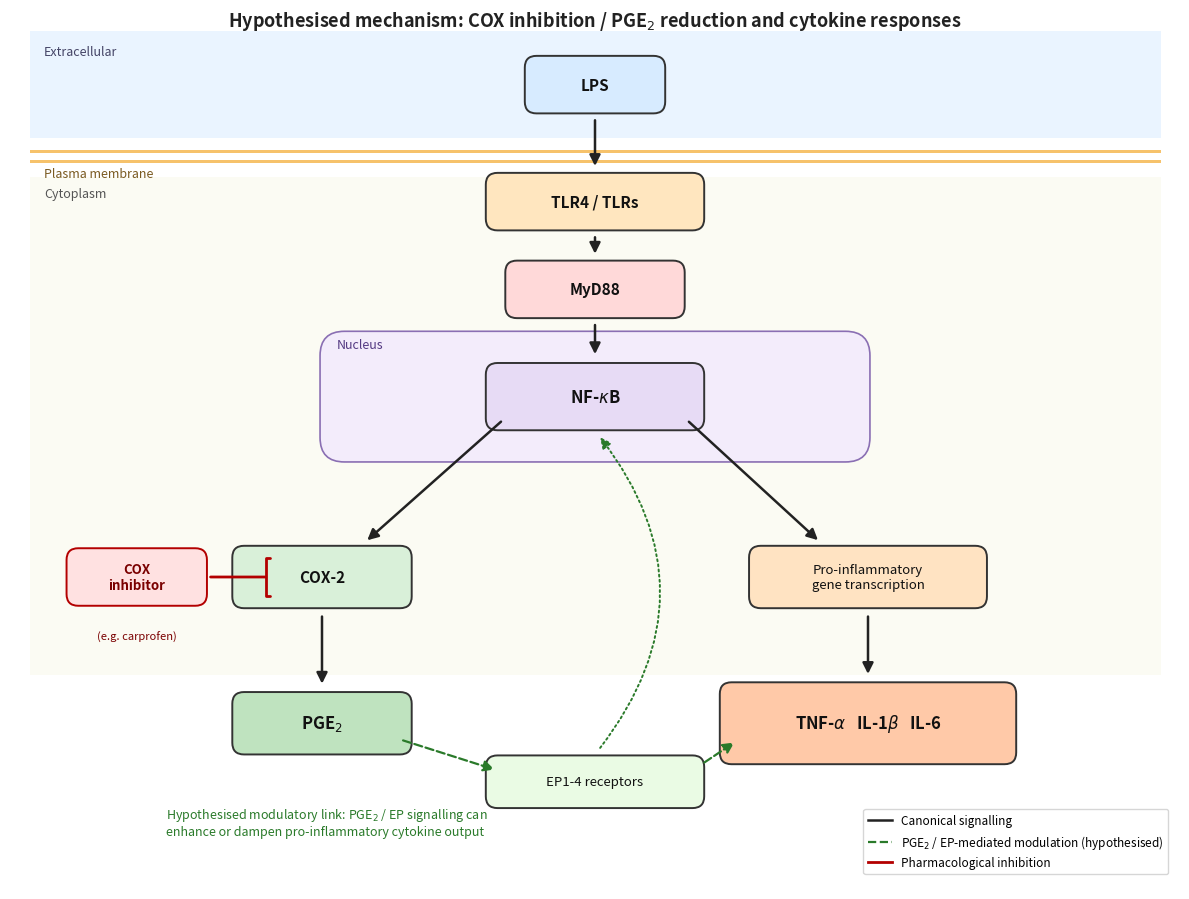

Here is the Python script that generated this plot:
"""Schematic: LPS -> TLR4 -> MyD88 -> NF-kB -> COX-2/PGE2 & cytokines.

Renders a publication-style diagram showing the hypothesised modulatory
link between PGE2 and pro-inflammatory cytokine responses
(TNF-alpha, IL-1beta, IL-6), and the point of action of COX inhibitors.
"""

import matplotlib.pyplot as plt
from matplotlib.patches import FancyBboxPatch, FancyArrowPatch, Rectangle
from matplotlib.lines import Line2D


def box(ax, xy, w, h, text, facecolor, edgecolor="#333333",
        textcolor="#111111", fontsize=10, fontweight="bold"):
    x, y = xy
    patch = FancyBboxPatch(
        (x - w / 2, y - h / 2), w, h,
        boxstyle="round,pad=0.02,rounding_size=0.12",
        linewidth=1.4, facecolor=facecolor, edgecolor=edgecolor,
    )
    ax.add_patch(patch)
    ax.text(x, y, text, ha="center", va="center",
            fontsize=fontsize, fontweight=fontweight, color=textcolor)
    return (x, y, w, h)


def arrow(ax, start, end, color="#222222", lw=1.8, style="-|>",
          connectionstyle="arc3,rad=0.0", linestyle="-"):
    a = FancyArrowPatch(
        start, end,
        arrowstyle=style, mutation_scale=16,
        linewidth=lw, color=color,
        connectionstyle=connectionstyle, linestyle=linestyle,
        shrinkA=6, shrinkB=6,
    )
    ax.add_patch(a)


def inhibit_arrow(ax, start, end, color="#b30000", lw=2.0):
    a = FancyArrowPatch(
        start, end,
        arrowstyle="-[", mutation_scale=14,
        linewidth=lw, color=color, shrinkA=4, shrinkB=4,
    )
    ax.add_patch(a)


fig, ax = plt.subplots(figsize=(12, 9.5))
ax.set_xlim(0, 12)
ax.set_ylim(0, 9)
ax.set_aspect("equal")
ax.axis("off")

# ---- Cellular compartments ---------------------------------------------
# Extracellular band
ax.add_patch(Rectangle((0.2, 7.7), 11.6, 1.1,
                       facecolor="#eaf4ff", edgecolor="none", zorder=0))
ax.text(0.35, 8.55, "Extracellular", fontsize=9, style="italic",
        color="#446")

# Plasma membrane (double line)
for y in (7.55, 7.45):
    ax.add_patch(Rectangle((0.2, y), 11.6, 0.03,
                           facecolor="#f6c26b", edgecolor="none", zorder=0))
ax.text(0.35, 7.30, "Plasma membrane", fontsize=9, style="italic",
        color="#7a5a20")

# Cytoplasm
ax.add_patch(Rectangle((0.2, 2.2), 11.6, 5.1,
                       facecolor="#fbfbf3", edgecolor="none", zorder=0))
ax.text(0.35, 7.10, "Cytoplasm", fontsize=9, style="italic", color="#555")

# Nucleus
ax.add_patch(FancyBboxPatch((3.2, 4.4), 5.6, 1.3,
                            boxstyle="round,pad=0.02,rounding_size=0.25",
                            facecolor="#f3ecfb", edgecolor="#8a6fb3",
                            linewidth=1.2, zorder=0))
ax.text(3.35, 5.55, "Nucleus", fontsize=9, style="italic", color="#553b83")

# ---- Nodes -------------------------------------------------------------
# LPS (extracellular)
box(ax, (6.0, 8.25), 1.4, 0.55, "LPS",
    facecolor="#d7ebff", fontsize=11)

# TLR4 / TLRs (membrane)
box(ax, (6.0, 7.05), 2.2, 0.55, "TLR4 / TLRs",
    facecolor="#ffe6bf", fontsize=11)

# MyD88 (adapter)
box(ax, (6.0, 6.15), 1.8, 0.55, "MyD88", facecolor="#ffd9d9", fontsize=11)

# NF-kB (in nucleus)
box(ax, (6.0, 5.05), 2.2, 0.65, r"NF-$\kappa$B",
    facecolor="#e7dbf5", fontsize=12)

# COX-2 (left branch)
box(ax, (3.2, 3.2), 1.8, 0.6, "COX-2",
    facecolor="#d9f0d9", fontsize=11)

# PGE2
box(ax, (3.2, 1.7), 1.8, 0.6, r"PGE$_2$",
    facecolor="#bfe3bf", fontsize=12)

# Cytokines (right branch)
box(ax, (8.8, 3.2), 2.4, 0.6,
    "Pro-inflammatory\ngene transcription",
    facecolor="#ffe3c2", fontsize=9.5, fontweight="normal")

box(ax, (8.8, 1.7), 3.0, 0.8,
    r"TNF-$\alpha$   IL-1$\beta$   IL-6",
    facecolor="#ffc9a8", fontsize=12)

# EP receptor (for PGE2 autocrine/paracrine loop)
box(ax, (6.0, 1.1), 2.2, 0.5, "EP1-4 receptors",
    facecolor="#eafbe4", fontsize=9.5, fontweight="normal")

# ---- Canonical signalling arrows --------------------------------------
arrow(ax, (6.0, 7.97), (6.0, 7.33))          # LPS -> TLR4
arrow(ax, (6.0, 6.77), (6.0, 6.43))          # TLR4 -> MyD88
arrow(ax, (6.0, 5.87), (6.0, 5.40))          # MyD88 -> NF-kB
# NF-kB -> COX-2 (left)
arrow(ax, (5.1, 4.85), (3.6, 3.52))
# COX-2 -> PGE2
arrow(ax, (3.2, 2.88), (3.2, 2.02))
# NF-kB -> cytokine gene transcription (right)
arrow(ax, (6.9, 4.85), (8.35, 3.52))
# transcription -> cytokines
arrow(ax, (8.8, 2.88), (8.8, 2.12))

# ---- Hypothesised modulatory link (PGE2 -> cytokine response) ---------
# PGE2 -> EP receptors (autocrine/paracrine)
arrow(ax, (3.95, 1.55), (5.05, 1.20),
      color="#2a7a2a", lw=1.6, linestyle="--")
# EP receptors -> cytokine output (modulation, dashed)
arrow(ax, (7.05, 1.25), (7.50, 1.55),
      color="#2a7a2a", lw=1.6, linestyle="--")

# Feedback from PGE2/EP to NF-kB activity (dashed, curved)
arrow(ax, (6.0, 1.38), (6.0, 4.70),
      color="#2a7a2a", lw=1.4, linestyle=":",
      connectionstyle="arc3,rad=0.4")
ax.text(1.6, 0.55,
        r"Hypothesised modulatory link: PGE$_2$ / EP signalling can"
        "\nenhance or dampen pro-inflammatory cytokine output",
        fontsize=9, color="#2a7a2a", style="italic")

# ---- COX inhibitor (e.g. carprofen) ------------------------------------
box(ax, (1.3, 3.2), 1.4, 0.55, "COX\ninhibitor",
    facecolor="#ffe1e1", edgecolor="#b30000",
    textcolor="#7a0000", fontsize=9.5)
inhibit_arrow(ax, (2.00, 3.2), (2.68, 3.2))
ax.text(1.3, 2.55, "(e.g. carprofen)",
        ha="center", fontsize=8, color="#7a0000", style="italic")

# ---- Title / caption ---------------------------------------------------
ax.text(6.0, 8.85,
        r"Hypothesised mechanism: COX inhibition / PGE$_2$ reduction"
        r" and cytokine responses",
        ha="center", fontsize=13, fontweight="bold", color="#222")

# Legend
legend_handles = [
    Line2D([0], [0], color="#222222", lw=1.8, label="Canonical signalling"),
    Line2D([0], [0], color="#2a7a2a", lw=1.6, linestyle="--",
           label=r"PGE$_2$ / EP-mediated modulation (hypothesised)"),
    Line2D([0], [0], color="#b30000", lw=2.0,
           label="Pharmacological inhibition"),
]
ax.legend(handles=legend_handles, loc="lower right",
          frameon=True, fontsize=8.5, bbox_to_anchor=(0.995, 0.01))

plt.tight_layout()
out = "cox_pge2_cytokine_schematic.png"
plt.savefig(out, dpi=300, bbox_inches="tight")
plt.savefig("cox_pge2_cytokine_schematic.pdf", bbox_inches="tight")
print(f"Saved: {out}")
